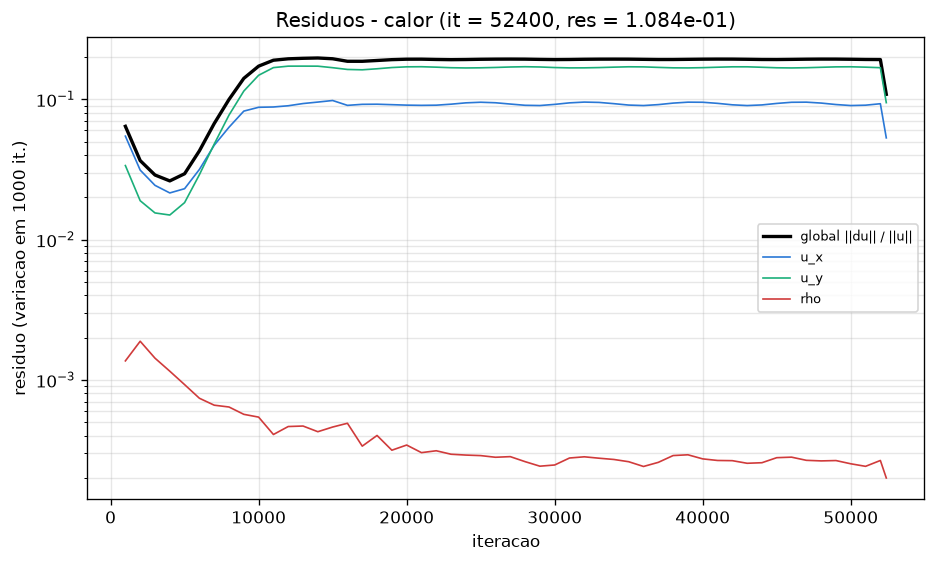

The data file committed next to this chart (first rows):
# caso=calor tol=1e-07 max_iter=20000000…
it, res, tempo_unix, mlups, res_ux, res_uy, res_uz, res_rho, Nu_inst, Nu, C_D, C_L
1000, 6.416029e-02, 1794518943, 4.703, 0.0546, 0.0337, 0, 0.001365, 7.786, 7.565, 2.893, -0.03966
2000, 3.655316e-02, 1794519020, 4.704, 0.03127, 0.01892, 0, 0.001885, 6.714, 6.804, 2.005, 0.01351
3000, 2.885395e-02, 1794519099, 4.674, 0.02435, 0.01548, 0, 0.001428, 6.258, 6.651, 1.265, -0.0899
4000, 2.618956e-02, 1794519176, 4.68, 0.0215, 0.01496, 0, 0.001153, 6.022, 6.863, 0.9436, 0.03775
5000, 2.945521e-02, 1794519253, 4.681, 0.02305, 0.01834, 0, 0.0009248, 5.847, 6.143, 1.49, 0.1742
6000, 4.290054e-02, 1794519331, 4.682, 0.03161, 0.029, 0, 0.0007395, 5.724, 6.105, 0.8092, -0.1719
7000, 6.712600e-02, 1794519408, 4.685, 0.04703, 0.0479, 0, 0.0006599, 5.626, 5.981, 1.184, -0.2488
8000, 9.971569e-02, 1794519487, 4.677, 0.06319, 0.07713, 0, 0.0006406, 5.588, 5.62, 1.17, 0.4482
9000, 1.409634e-01, 1794519564, 4.679, 0.08234, 0.1144, 0, 0.000568, 5.655, 5.603, 1.275, -0.192
10000, 1.722346e-01, 1794519642, 4.679, 0.08767, 0.1483, 0, 0.0005426, 5.743, 5.655, 1.366, -0.004283
11000, 1.898178e-01, 1794519719, 4.679, 0.0881, 0.1681, 0, 0.0004079, 5.77, 5.725, 1.262, 0.05422
12000, 1.942680e-01, 1794519800, 4.66, 0.0899, 0.1722, 0, 0.000465, 5.773, 5.928, 1.246, -0.1582
13000, 1.959006e-01, 1794519878, 4.663, 0.09323, 0.1723, 0, 0.0004688, 5.799, 5.737, 1.292, 0.3151
14000, 1.968846e-01, 1794519955, 4.666, 0.09551, 0.1722, 0, 0.000427, 5.846, 5.889, 1.37, -0.4218
15000, 1.944166e-01, 1794520032, 4.669, 0.098, 0.1679, 0, 0.000461, 5.874, 5.751, 1.312, 0.4331
16000, 1.865499e-01, 1794520109, 4.67, 0.09049, 0.1631, 0, 0.0004905, 5.905, 5.758, 1.369, -0.3561
17000, 1.864916e-01, 1794520188, 4.667, 0.09204, 0.1622, 0, 0.000337, 5.924, 5.845, 1.277, 0.2134
18000, 1.889998e-01, 1794520266, 4.667, 0.09222, 0.165, 0, 0.0004015, 5.937, 5.777, 1.348, -0.01732
19000, 1.916051e-01, 1794520345, 4.662, 0.09153, 0.1683, 0, 0.0003152, 5.947, 5.789, 1.295, -0.1944
20000, 1.930093e-01, 1794520424, 4.658, 0.09083, 0.1703, 0, 0.0003431, 5.954, 5.8, 1.365, 0.3688
21000, 1.931312e-01, 1794520506, 4.647, 0.09052, 0.1706, 0, 0.0003029, 5.962, 5.847, 1.383, -0.4834
22000, 1.921588e-01, 1794520586, 4.643, 0.09076, 0.1694, 0, 0.0003124, 5.967, 5.953, 1.365, 0.5025
23000, 1.915293e-01, 1794520665, 4.641, 0.09227, 0.1678, 0, 0.000295, 5.975, 5.899, 1.342, -0.4266
24000, 1.919745e-01, 1794520743, 4.64, 0.0943, 0.1672, 0, 0.000291, 5.971, 5.887, 1.307, 0.2692
25000, 1.927754e-01, 1794520824, 4.633, 0.09524, 0.1676, 0, 0.0002885, 5.968, 5.946, 1.326, -0.05938
26000, 1.932232e-01, 1794520904, 4.63, 0.09445, 0.1686, 0, 0.0002808, 5.972, 5.968, 1.303, -0.1599
27000, 1.933909e-01, 1794520990, 4.613, 0.09246, 0.1699, 0, 0.0002836, 5.976, 5.971, 1.361, 0.3449
28000, 1.931737e-01, 1794521070, 4.612, 0.09059, 0.1706, 0, 0.0002613, 5.976, 5.972, 1.364, -0.4713
29000, 1.923742e-01, 1794521150, 4.608, 0.09024, 0.1699, 0, 0.0002425, 5.975, 5.973, 1.378, 0.5114
30000, 1.918048e-01, 1794521230, 4.605, 0.09196, 0.1683, 0, 0.0002473, 5.978, 5.973, 1.356, -0.4525
31000, 1.921087e-01, 1794521310, 4.605, 0.09429, 0.1674, 0, 0.0002773, 5.976, 5.967, 1.329, 0.3084
32000, 1.927956e-01, 1794521389, 4.604, 0.09548, 0.1675, 0, 0.0002829, 5.972, 6.023, 1.312, -0.1088
33000, 1.931915e-01, 1794521469, 4.602, 0.09497, 0.1682, 0, 0.0002764, 5.974, 6.005, 1.308, -0.1114
34000, 1.932903e-01, 1794521548, 4.602, 0.09305, 0.1694, 0, 0.0002708, 5.976, 5.883, 1.334, 0.3116
35000, 1.931577e-01, 1794521627, 4.601, 0.09092, 0.1704, 0, 0.0002609, 5.977, 5.974, 1.371, -0.4549
36000, 1.925828e-01, 1794521706, 4.601, 0.09022, 0.1701, 0, 0.0002414, 5.976, 5.975, 1.379, 0.5128
37000, 1.920100e-01, 1794521786, 4.599, 0.09161, 0.1687, 0, 0.0002583, 5.978, 5.975, 1.364, -0.4741
38000, 1.920536e-01, 1794521866, 4.598, 0.0939, 0.1675, 0, 0.0002887, 5.977, 5.975, 1.331, 0.3469
39000, 1.925772e-01, 1794521945, 4.598, 0.09536, 0.1673, 0, 0.0002924, 5.974, 5.975, 1.306, -0.1557
40000, 1.931041e-01, 1794522024, 4.597, 0.09521, 0.168, 0, 0.0002734, 5.973, 5.975, 1.309, -0.06594
41000, 1.933634e-01, 1794522104, 4.596, 0.09353, 0.1692, 0, 0.0002664, 5.975, 5.975, 1.327, 0.2753
42000, 1.932835e-01, 1794522184, 4.595, 0.09131, 0.1704, 0, 0.0002655, 5.977, 5.975, 1.367, -0.4323
43000, 1.927586e-01, 1794522263, 4.595, 0.0902, 0.1704, 0, 0.0002544, 5.977, 5.975, 1.38, 0.5084
44000, 1.920853e-01, 1794522342, 4.595, 0.09114, 0.1691, 0, 0.0002567, 5.977, 5.975, 1.367, -0.4895
45000, 1.919529e-01, 1794522421, 4.594, 0.09341, 0.1677, 0, 0.0002789, 5.977, 5.975, 1.333, 0.3786
46000, 1.924359e-01, 1794522502, 4.592, 0.09519, 0.1672, 0, 0.0002812, 5.974, 5.975, 1.312, -0.1963
47000, 1.930449e-01, 1794522579, 4.595, 0.09538, 0.1678, 0, 0.000267, 5.973, 5.976, 1.309, -0.02278
48000, 1.933889e-01, 1794522657, 4.596, 0.09396, 0.169, 0, 0.0002645, 5.974, 5.976, 1.323, 0.2358
49000, 1.933360e-01, 1794522734, 4.598, 0.09172, 0.1702, 0, 0.000266, 5.976, 5.975, 1.36, -0.4053
50000, 1.928489e-01, 1794522813, 4.599, 0.09023, 0.1704, 0, 0.0002523, 5.977, 5.975, 1.383, 0.4996
51000, 1.921498e-01, 1794522890, 4.601, 0.09075, 0.1694, 0, 0.0002419, 5.977, 5.976, 1.373, -0.4998
52000, 1.919242e-01, 1794522967, 4.602, 0.09295, 0.1679, 0, 0.0002663, 5.977, 5.976, 1.341, 0.4064
